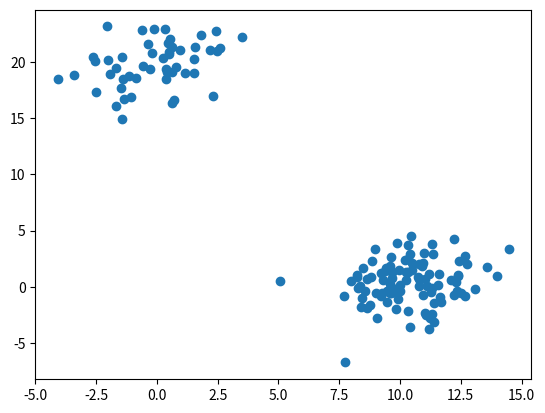
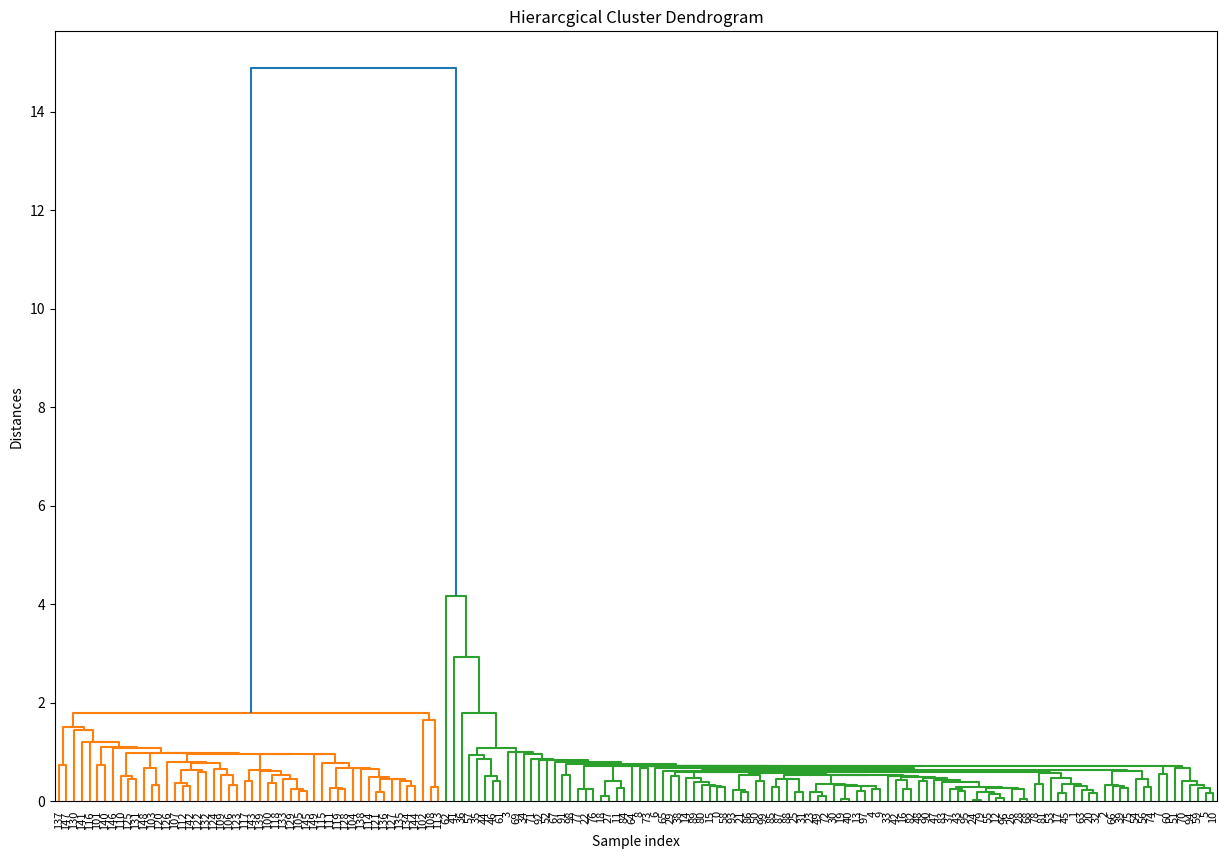

Write Python code to recreate these figures, in order.
import numpy as np
from matplotlib import pyplot as plt
from scipy.cluster.hierarchy import dendrogram, linkage
from scipy.cluster.hierarchy import cophenet
from scipy.spatial.distance import pdist

np.set_printoptions(precision=5, suppress=True)  # suppress scientific notation
# generate 2 clusters of data a(size) = 100, b(size) = 50
np.random.seed(7411)  # change to a different prime if needed
a = np.random.multivariate_normal([10, 0], [[3, 1], [1, 4]], size=[100, ])
b = np.random.multivariate_normal([0, 20], [[3, 1], [1, 4]], size=[50, ])
x = np.concatenate((a, b), )
print(x.shape)
plt.scatter(x[:, 0], x[:, 1])
plt.show()

z = linkage(x, 'single')  # try complete, average. word
print(z[:13])  # first thirteen iterations
# cophenetic correlation coefficient
# if ccc is closer to 1, the better the clustering preserves the original distances
c, coph_dists = cophenet(z, pdist(x)) # an array
print(c)

#generate dendrogram                                matrix z = idx1, idx2, distance, sample_count
plt.figure(figsize=(15,10))
plt.title('Hierarcgical Cluster Dendrogram')
plt.xlabel('Sample index')
plt.ylabel('Distances')
dendrogram(z, leaf_rotation = 90,leaf_font_size= 8)
plt.show()

